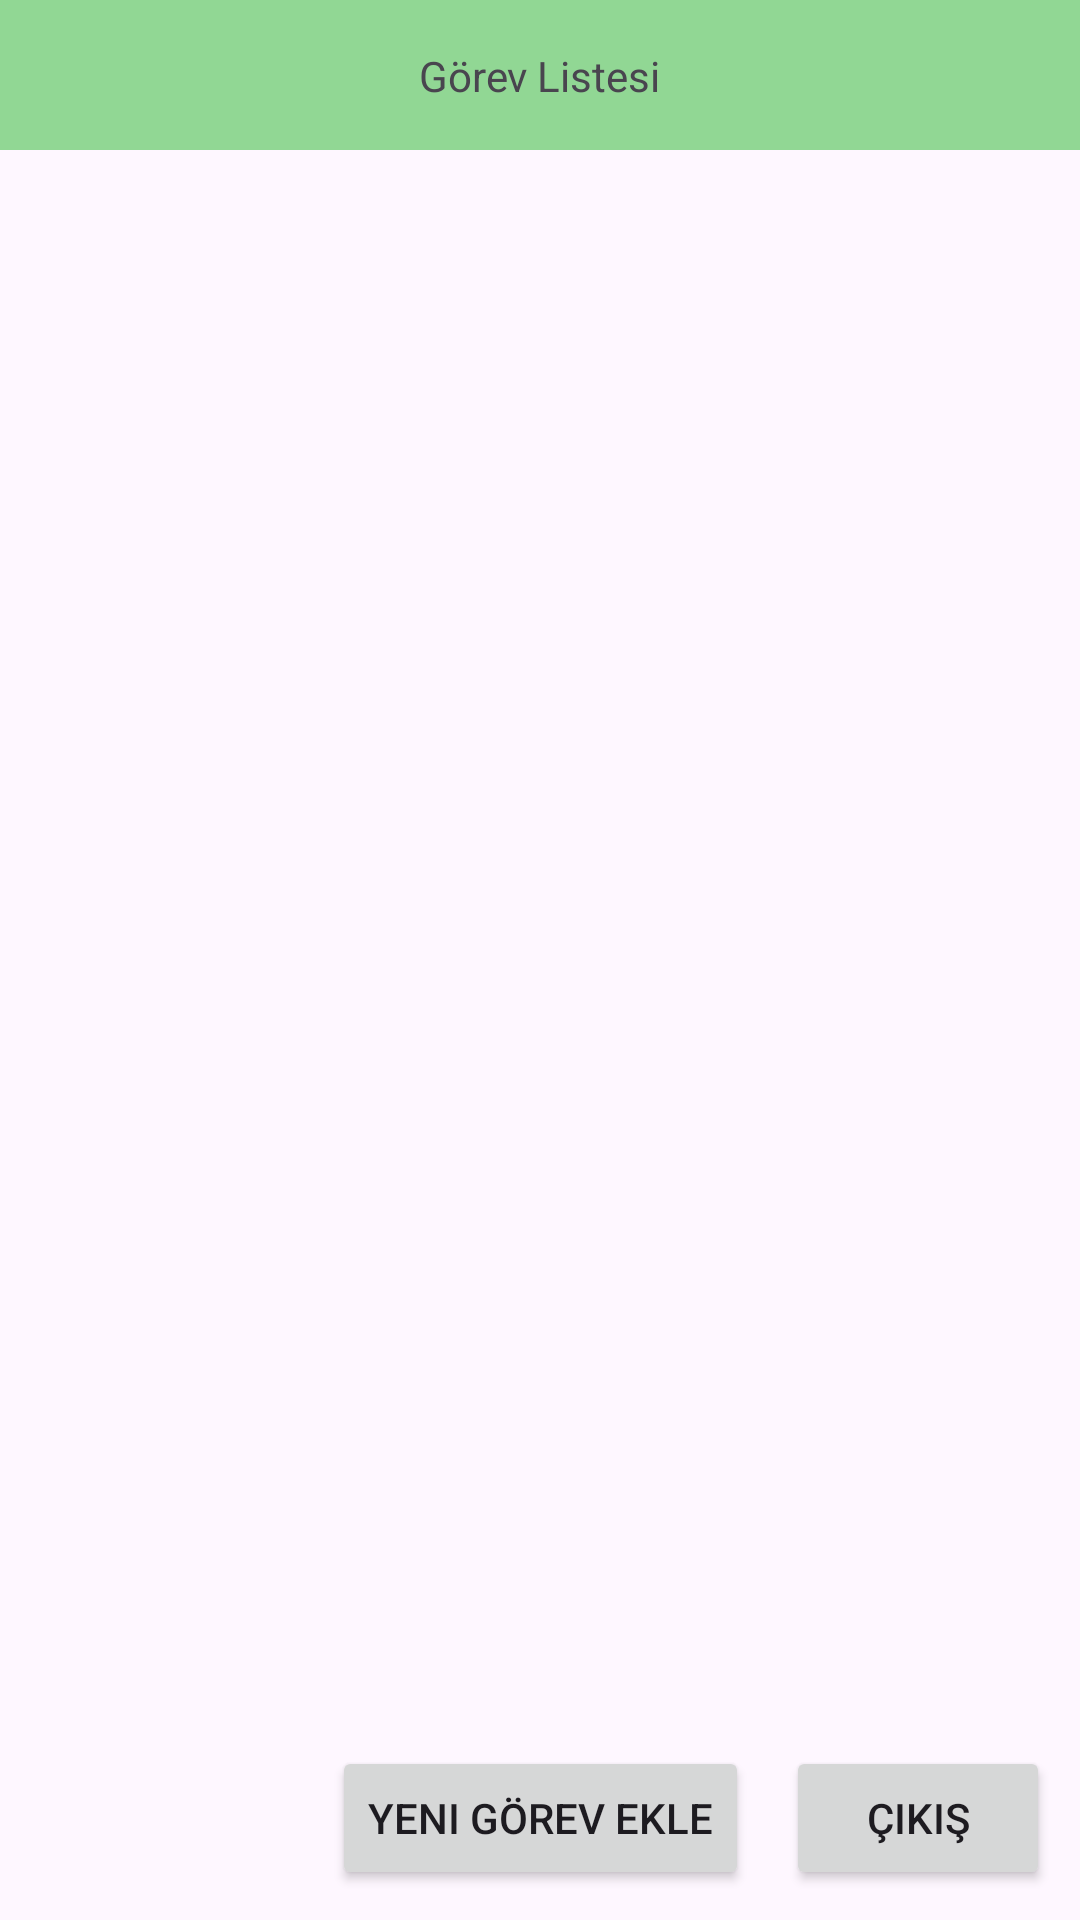

The Android layout XML behind this screen, and the referenced resources:
<!-- AndroidManifest.xml: application theme Theme.SuperHatirlatici -->
<!-- res/layout/activity_main.xml -->
<?xml version="1.0" encoding="utf-8"?>
<androidx.constraintlayout.widget.ConstraintLayout xmlns:android="http://schemas.android.com/apk/res/android"
    xmlns:app="http://schemas.android.com/apk/res-auto"
    xmlns:tools="http://schemas.android.com/tools"
    android:layout_width="match_parent"
    android:layout_height="match_parent"
    tools:context="com.odev.activity.MainActivity">

    <androidx.constraintlayout.widget.ConstraintLayout
        android:id="@+id/headerOfRemidersConst"
        android:layout_width="match_parent"
        android:layout_height="50dp"
        android:background="#7209AF11"
        app:layout_constraintEnd_toEndOf="parent"
        app:layout_constraintStart_toStartOf="parent"
        app:layout_constraintTop_toTopOf="parent">

        <TextView
            android:id="@+id/textView6"
            android:layout_width="wrap_content"
            android:layout_height="wrap_content"
            android:text="Görev Listesi"
            app:layout_constraintBottom_toBottomOf="parent"
            app:layout_constraintEnd_toEndOf="parent"
            app:layout_constraintStart_toStartOf="parent"
            app:layout_constraintTop_toTopOf="parent" />

        <ImageView
            android:id="@+id/optionsBtn"
            android:layout_width="30dp"
            android:layout_height="30dp"
            android:layout_marginEnd="15dp"
            app:layout_constraintBottom_toBottomOf="parent"
            app:layout_constraintEnd_toEndOf="parent"
            app:layout_constraintTop_toTopOf="parent"
            app:srcCompat="@drawable/threedot" />
    </androidx.constraintlayout.widget.ConstraintLayout>

    <Button
        android:id="@+id/addNewTaskBtn"
        android:layout_width="wrap_content"
        android:layout_height="wrap_content"
        android:layout_marginBottom="10dp"
        android:text="Yeni Görev Ekle"
        app:layout_constraintBottom_toBottomOf="parent"
        app:layout_constraintEnd_toEndOf="parent"
        app:layout_constraintStart_toStartOf="parent" />

    <androidx.recyclerview.widget.RecyclerView
        android:id="@+id/listReminderRv"
        android:layout_width="match_parent"
        android:layout_height="match_parent"
        android:layout_marginTop="50dp"
        android:layout_marginBottom="60dp"
        app:layout_constraintBottom_toBottomOf="parent"
        app:layout_constraintEnd_toEndOf="parent"
        app:layout_constraintStart_toStartOf="parent"
        app:layout_constraintTop_toTopOf="parent" />

    <androidx.recyclerview.widget.RecyclerView
        android:id="@+id/editOrDeleteReminderRv"
        android:layout_width="match_parent"
        android:layout_height="match_parent"
        android:layout_marginTop="50dp"
        android:layout_marginBottom="60dp"
        app:layout_constraintBottom_toBottomOf="parent"
        app:layout_constraintEnd_toEndOf="parent"
        app:layout_constraintStart_toStartOf="parent"
        app:layout_constraintTop_toTopOf="parent">

    </androidx.recyclerview.widget.RecyclerView>

    <Button
        android:id="@+id/logOut"
        android:layout_width="wrap_content"
        android:layout_height="wrap_content"
        android:layout_marginEnd="10dp"
        android:layout_marginBottom="10dp"
        android:text="Çıkış"
        app:layout_constraintBottom_toBottomOf="parent"
        app:layout_constraintEnd_toEndOf="parent" />
</androidx.constraintlayout.widget.ConstraintLayout>
<!-- resources referenced by this layout -->
<resources>
  <style name="Theme.SuperHatirlatici" parent="Base.Theme.SuperHatirlatici" />
  <style name="Base.Theme.SuperHatirlatici" parent="Theme.Material3.DayNight.NoActionBar">
          
          
      </style>
</resources>
